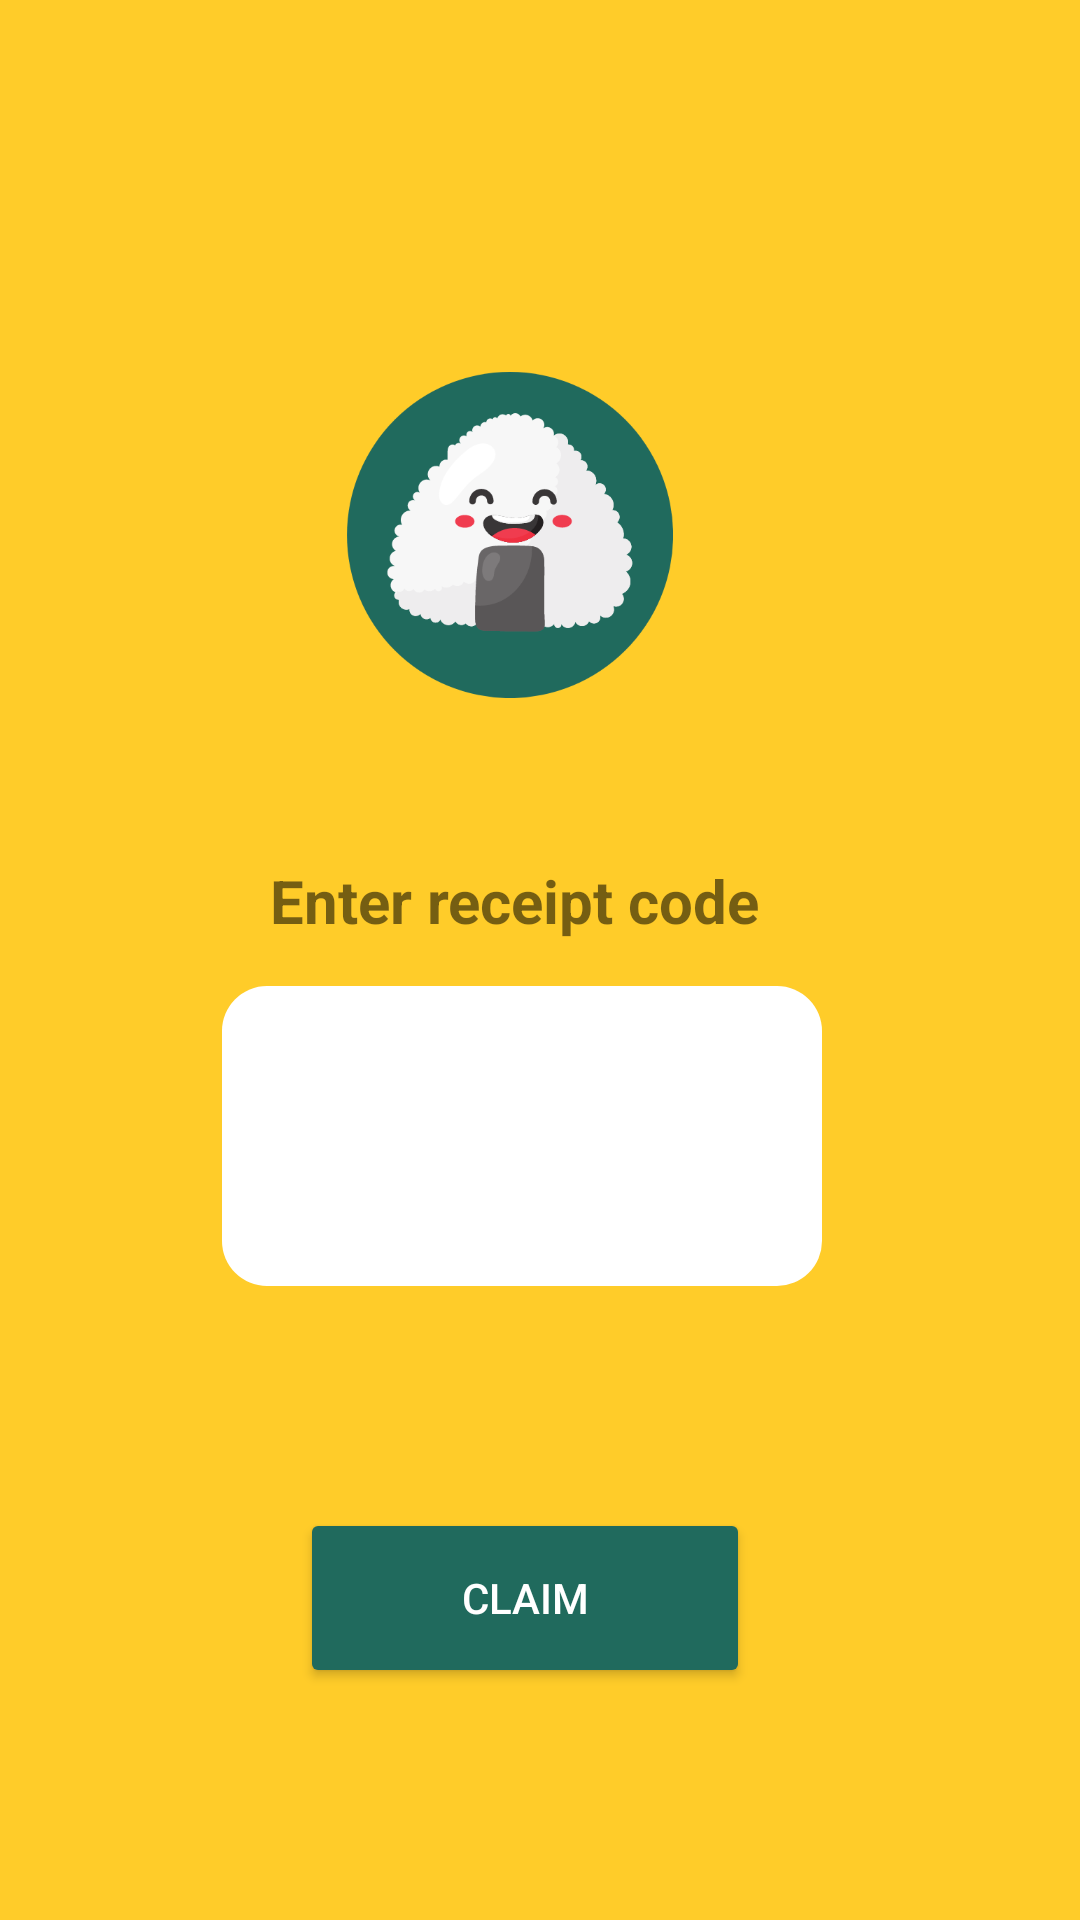

Android layout source for this screen:
<!-- AndroidManifest.xml: application theme Theme.FoodWastePreventionApplication -->
<!-- res/layout/fragment_claim.xml -->
<?xml version="1.0" encoding="utf-8"?>
<FrameLayout xmlns:android="http://schemas.android.com/apk/res/android"
    xmlns:tools="http://schemas.android.com/tools"
    android:layout_width="match_parent"
    android:layout_height="match_parent"
    tools:context=".ClaimFragment"
    android:background="#FFCC29">

    

    <LinearLayout
        android:layout_width="wrap_content"
        android:layout_height="wrap_content"
        android:layout_gravity="center_horizontal"
        android:orientation="vertical"
        android:layout_marginRight="10dp">


    <ImageView
        android:id="@+id/imageView"
        android:layout_width="350px"
        android:layout_height="350px"
        android:layout_marginTop="120dp"
        android:src="@drawable/logo"
        android:layout_gravity="center_horizontal"/>

    <TextView
        android:layout_width="match_parent"
        android:layout_height="match_parent"
        android:layout_marginTop="50dp"
        android:text="Enter receipt code"
        android:layout_marginLeft="24dp"
        android:textStyle="bold"
        android:textSize="20dp"/>

    <EditText
        android:id="@+id/claimToken"
        android:layout_width="200dp"
        android:layout_height="100dp"
        android:layout_marginTop="15dp"
        android:layout_marginLeft="8dp"
        android:background="@drawable/edit_text_background"
        android:ems="10"
        android:textSize="24dp"
        android:paddingRight="5dp"
        android:textAlignment="center"
        android:fontFamily="sans-serif-black"
        android:inputType="textEmailAddress"/>

        <TextView
            android:id="@+id/response"
            android:layout_width="wrap_content"
            android:layout_height="wrap_content"
            android:text=""
            android:layout_gravity="center"
            android:layout_marginTop="15dp"/>

        <Button
            android:id="@+id/claimButton"
            android:layout_width="150dp"
            android:layout_height="60dp"
            android:backgroundTint="#206A5D"
            android:text="CLAIM"
            android:textColor="#ffff"
            android:layout_marginTop="40dp"
            android:layout_marginLeft="5dp"
            android:layout_gravity="center_horizontal"/>

    </LinearLayout>
</FrameLayout>
<!-- resources referenced by this layout -->
<resources>
  <!-- drawable edit_text_background (drawable) -->
  <?xml version="1.0" encoding="utf-8"?>
  <shape xmlns:android="http://schemas.android.com/apk/res/android"
      android:shape="rectangle"
      android:padding="10dp">
  
      <solid android:color="#FFFFFF" />
      <corners
          android:bottomRightRadius="15dp"
          android:bottomLeftRadius="15dp"
          android:topLeftRadius="15dp"
          android:topRightRadius="15dp" />
  </shape>
  <!-- drawable logo: png bitmap (drawable, 29283 bytes) -->
  <style name="Theme.FoodWastePreventionApplication" parent="Theme.MaterialComponents.DayNight.NoActionBar">
          
          <item name="colorPrimary">#206A5D</item>
          <item name="colorPrimaryVariant">#206A5D</item>
          <item name="colorOnPrimary">@color/white</item>
          
          <item name="colorSecondary">@color/teal_200</item>
          <item name="colorSecondaryVariant">@color/teal_700</item>
          <item name="colorOnSecondary">@color/black</item>
          
          <item name="android:statusBarColor" tools:targetApi="l">?attr/colorPrimaryVariant</item>
          
      </style>
  <!-- not gathered from this repository: default colours our renderer supplied (Android Studio template values) -->
  <color name="teal_200">#FF03DAC5</color>
  <color name="teal_700">#FF018786</color>
  <color name="black">#FF000000</color>
  <color name="white">#FFFFFFFF</color>
</resources>
